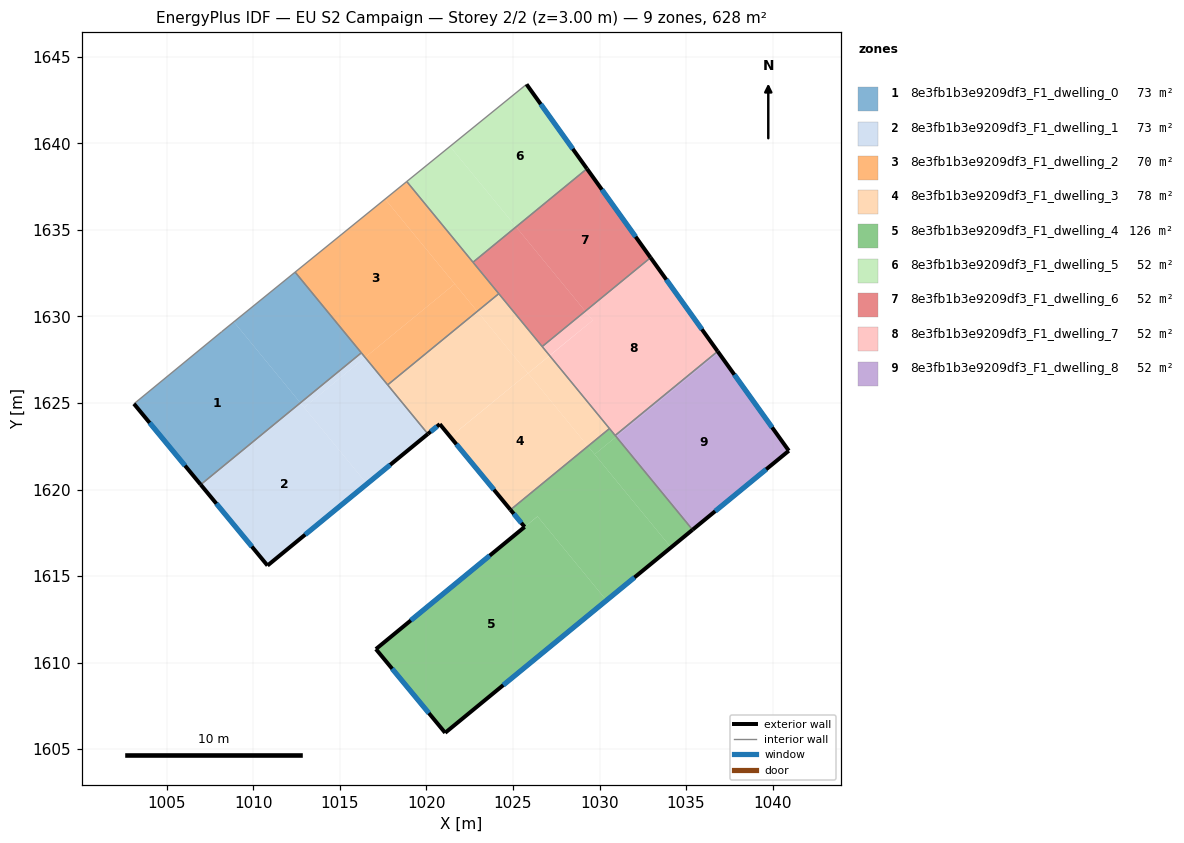
=== STOREY PLAN SPEC (per zone: floor XY polygon, exterior-wall plan segments, windows/doors) ===
zone 1: 8e3fb1b3e9209df3_F1_dwelling_0  (72.7 m²)
  floor: (1008.87, 1629.69) (1012.71, 1625.01) (1006.95, 1620.29) (1003.10, 1624.95) (1008.17, 1629.12)
  floor: (1012.41, 1632.56) (1016.24, 1627.90) (1012.71, 1625.01) (1008.87, 1629.69)
  exterior wall: (1003.10, 1624.95) – (1006.96, 1620.28)  [6.1 m]
    window: (1004.00, 1623.86) – (1006.05, 1621.38)  [5.1 m²]
  interior walls: 4
zone 2: 8e3fb1b3e9209df3_F1_dwelling_1  (72.7 m²)
  floor: (1012.71, 1625.01) (1016.56, 1620.32) (1010.82, 1615.61) (1006.96, 1620.28)
  floor: (1016.45, 1627.63) (1020.08, 1623.21) (1016.56, 1620.32) (1012.93, 1624.74)
  floor: (1016.24, 1627.90) (1016.45, 1627.63) (1012.93, 1624.74) (1012.71, 1625.01)
  exterior wall: (1010.82, 1615.61) – (1020.08, 1623.21)  [12.0 m]
    window: (1012.99, 1617.39) – (1017.91, 1621.43)  [10.1 m²]
  exterior wall: (1006.96, 1620.28) – (1010.82, 1615.61)  [6.1 m]
    window: (1007.86, 1619.18) – (1009.91, 1616.71)  [5.1 m²]
  interior walls: 3
zone 3: 8e3fb1b3e9209df3_F1_dwelling_2  (69.8 m²)
  floor: (1017.61, 1636.78) (1021.63, 1631.88) (1016.46, 1627.63) (1012.41, 1632.56)
  floor: (1021.63, 1631.88) (1022.93, 1630.29) (1017.76, 1626.05) (1016.46, 1627.63)
  floor: (1018.86, 1637.80) (1024.18, 1631.32) (1022.93, 1630.29) (1017.61, 1636.78)
  interior walls: 6
zone 4: 8e3fb1b3e9209df3_F1_dwelling_3  (77.9 m²)
  floor: (1022.93, 1630.29) (1025.86, 1626.72) (1022.14, 1623.66) (1021.38, 1623.04) (1020.77, 1623.78) (1020.08, 1623.21) (1017.76, 1626.05)
  floor: (1027.11, 1627.74) (1025.87, 1626.71) (1029.33, 1622.50) (1024.85, 1618.83) (1021.38, 1623.04) (1022.14, 1623.66)
  floor: (1027.12, 1627.73) (1030.57, 1623.52) (1029.33, 1622.50) (1025.87, 1626.71)
  floor: (1024.18, 1631.32) (1027.11, 1627.74) (1023.96, 1625.16) (1025.86, 1626.72) (1022.93, 1630.29)
  exterior wall: (1020.08, 1623.21) – (1020.77, 1623.78)  [0.9 m]
    window: (1020.24, 1623.35) – (1020.61, 1623.65)  [0.8 m²]
  exterior wall: (1020.77, 1623.78) – (1024.85, 1618.83)  [6.4 m]
    window: (1021.73, 1622.62) – (1023.89, 1619.99)  [5.4 m²]
  interior walls: 5
zone 5: 8e3fb1b3e9209df3_F1_dwelling_4  (125.7 m²)
  floor: (1029.33, 1622.50) (1034.13, 1616.65) (1030.40, 1613.59) (1026.41, 1618.45) (1025.67, 1617.84) (1024.85, 1618.83)
  floor: (1026.42, 1618.45) (1030.40, 1613.59) (1021.08, 1605.94) (1017.08, 1610.78) (1025.68, 1617.85)
  floor: (1030.96, 1623.05) (1035.37, 1617.68) (1034.13, 1616.65) (1029.72, 1622.03)
  floor: (1030.57, 1623.52) (1030.96, 1623.05) (1029.72, 1622.03) (1029.33, 1622.50)
  exterior wall: (1021.08, 1605.94) – (1035.37, 1617.67)  [18.5 m]
    window: (1024.44, 1608.70) – (1032.02, 1614.92)  [15.6 m²]
  exterior wall: (1017.08, 1610.78) – (1021.08, 1605.94)  [6.3 m]
    window: (1018.02, 1609.65) – (1020.14, 1607.08)  [5.3 m²]
  exterior wall: (1025.67, 1617.84) – (1017.08, 1610.78)  [11.1 m]
    window: (1023.65, 1616.18) – (1019.10, 1612.44)  [9.4 m²]
  exterior wall: (1024.85, 1618.83) – (1025.67, 1617.84)  [1.3 m]
    window: (1025.05, 1618.60) – (1025.48, 1618.07)  [1.1 m²]
  interior walls: 3
zone 6: 8e3fb1b3e9209df3_F1_dwelling_5  (52.4 m²)
  floor: (1025.78, 1643.41) (1029.27, 1638.54) (1025.18, 1635.18) (1021.36, 1639.82)
  floor: (1021.36, 1639.82) (1025.18, 1635.18) (1022.69, 1633.13) (1018.86, 1637.80)
  exterior wall: (1029.27, 1638.54) – (1025.78, 1643.41)  [6.0 m]
    window: (1028.45, 1639.68) – (1026.60, 1642.27)  [5.1 m²]
  interior walls: 3
zone 7: 8e3fb1b3e9209df3_F1_dwelling_6  (52.4 m²)
  floor: (1025.18, 1635.18) (1029.17, 1630.30) (1026.68, 1628.26) (1022.69, 1633.13)
  floor: (1029.27, 1638.54) (1032.95, 1633.40) (1029.17, 1630.30) (1025.18, 1635.18)
  exterior wall: (1032.95, 1633.40) – (1029.27, 1638.54)  [6.3 m]
    window: (1032.08, 1634.61) – (1030.13, 1637.33)  [5.3 m²]
  interior walls: 4
zone 8: 8e3fb1b3e9209df3_F1_dwelling_7  (52.4 m²)
  floor: (1032.95, 1633.40) (1036.82, 1627.99) (1030.90, 1623.12) (1027.12, 1627.73) (1029.61, 1629.78) (1029.17, 1630.30)
  floor: (1029.17, 1630.30) (1029.61, 1629.78) (1028.07, 1628.52) (1029.60, 1629.78) (1027.11, 1627.74) (1026.68, 1628.26)
  exterior wall: (1036.82, 1627.99) – (1032.95, 1633.40)  [6.7 m]
    window: (1035.91, 1629.26) – (1033.86, 1632.13)  [5.6 m²]
  interior walls: 4
zone 9: 8e3fb1b3e9209df3_F1_dwelling_8  (52.4 m²)
  floor: (1036.88, 1627.91) (1040.93, 1622.24) (1035.37, 1617.68) (1030.96, 1623.05)
  floor: (1036.82, 1627.99) (1036.88, 1627.91) (1030.96, 1623.05) (1030.90, 1623.12)
  exterior wall: (1035.37, 1617.67) – (1040.93, 1622.24)  [7.2 m]
    window: (1036.68, 1618.75) – (1039.63, 1621.17)  [6.1 m²]
  exterior wall: (1040.93, 1622.24) – (1036.82, 1627.99)  [7.1 m]
    window: (1039.97, 1623.59) – (1037.79, 1626.64)  [6.0 m²]
  interior walls: 2

=== DERIVED (storey summary) ===
Building: EU S2 Campaign
Storey: 2 of 2  (floor level z = 3.00 m)
Storey gross floor area: 628.3 m²
Zones on this storey: 9
  - 8e3fb1b3e9209df3_F1_dwelling_0: floor 72.7 m²; exterior wall 6.1 m (18.2 m²); 1 window(s) 5.1 m²; WWR 28.1%
  - 8e3fb1b3e9209df3_F1_dwelling_1: floor 72.7 m²; exterior wall 18.0 m (54.1 m²); 2 window(s) 15.2 m²; WWR 28.1%
  - 8e3fb1b3e9209df3_F1_dwelling_2: floor 69.8 m²
  - 8e3fb1b3e9209df3_F1_dwelling_3: floor 77.9 m²; exterior wall 7.3 m (21.9 m²); 2 window(s) 6.2 m²; WWR 28.1%
  - 8e3fb1b3e9209df3_F1_dwelling_4: floor 125.7 m²; exterior wall 37.2 m (111.5 m²); 4 window(s) 31.4 m²; WWR 28.1%
  - 8e3fb1b3e9209df3_F1_dwelling_5: floor 52.4 m²; exterior wall 6.0 m (18.0 m²); 1 window(s) 5.1 m²; WWR 28.1%
  - 8e3fb1b3e9209df3_F1_dwelling_6: floor 52.4 m²; exterior wall 6.3 m (18.9 m²); 1 window(s) 5.3 m²; WWR 28.1%
  - 8e3fb1b3e9209df3_F1_dwelling_7: floor 52.4 m²; exterior wall 6.7 m (20.0 m²); 1 window(s) 5.6 m²; WWR 28.1%
  - 8e3fb1b3e9209df3_F1_dwelling_8: floor 52.4 m²; exterior wall 14.3 m (42.8 m²); 2 window(s) 12.0 m²; WWR 28.1%
Zone adjacency (shared interzone walls):
  - 8e3fb1b3e9209df3_F1_dwelling_0 ↔ 8e3fb1b3e9209df3_F1_dwelling_1
  - 8e3fb1b3e9209df3_F1_dwelling_0 ↔ 8e3fb1b3e9209df3_F1_dwelling_2
  - 8e3fb1b3e9209df3_F1_dwelling_1 ↔ 8e3fb1b3e9209df3_F1_dwelling_2
  - 8e3fb1b3e9209df3_F1_dwelling_1 ↔ 8e3fb1b3e9209df3_F1_dwelling_3
  - 8e3fb1b3e9209df3_F1_dwelling_2 ↔ 8e3fb1b3e9209df3_F1_dwelling_3
  - 8e3fb1b3e9209df3_F1_dwelling_2 ↔ 8e3fb1b3e9209df3_F1_dwelling_5
  - 8e3fb1b3e9209df3_F1_dwelling_2 ↔ 8e3fb1b3e9209df3_F1_dwelling_6
  - 8e3fb1b3e9209df3_F1_dwelling_3 ↔ 8e3fb1b3e9209df3_F1_dwelling_4
  - 8e3fb1b3e9209df3_F1_dwelling_3 ↔ 8e3fb1b3e9209df3_F1_dwelling_6
  - 8e3fb1b3e9209df3_F1_dwelling_3 ↔ 8e3fb1b3e9209df3_F1_dwelling_7
  - 8e3fb1b3e9209df3_F1_dwelling_4 ↔ 8e3fb1b3e9209df3_F1_dwelling_7
  - 8e3fb1b3e9209df3_F1_dwelling_4 ↔ 8e3fb1b3e9209df3_F1_dwelling_8
  - 8e3fb1b3e9209df3_F1_dwelling_5 ↔ 8e3fb1b3e9209df3_F1_dwelling_6
  - 8e3fb1b3e9209df3_F1_dwelling_6 ↔ 8e3fb1b3e9209df3_F1_dwelling_7
  - 8e3fb1b3e9209df3_F1_dwelling_7 ↔ 8e3fb1b3e9209df3_F1_dwelling_8